Run: headless pygame with SDL's dummy video driver; simulated clock (each Clock.tick advances the game by its frame time, no real sleeping); random seed 0; keys injected as events and as key.get_pressed() state; mouse plan: one left click at the window centre at the start of phase 2, then a move to the lower-right quarter at the start of phase 3.
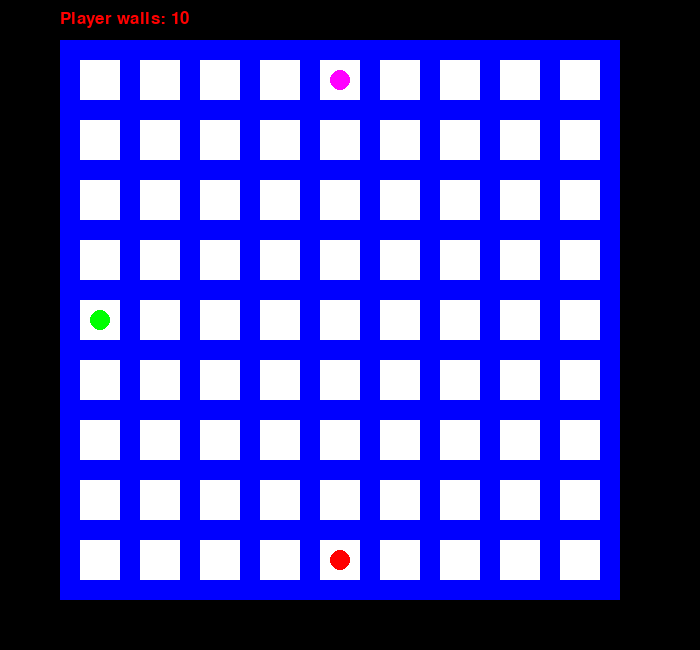
Frame 1 of 4 · flips 1–60 · no input
Frame 2 of 4 · flips 61–180 · clicked the window centre · tapped SPACE, RETURN · held RIGHT (→), D · screen unchanged from frame 1, image omitted
Frame 3 of 4 · flips 181–300 · moved the mouse to the lower-right quarter · held DOWN (↓), S · screen unchanged from frame 2, image omitted
Frame 4 of 4 · flips 301–420 · held LEFT (←), A, UP (↑), W · screen unchanged from frame 3, image omitted

The pygame program that drew these frames:

import pygame
import time
import random
import sys
import heapq
# set up pygame window
WIDTH = 700
HEIGHT = 650

# Define colours
WHITE = (255, 255, 255)
GREEN = (0, 255, 0,)
BLUE = (0, 0, 255)
YELLOW = (255 ,255 ,0)
RED=(255,0,0)
MAGNETA=(255,0,255)
# initalise Pygame
pygame.init()
pygame.mixer.init()
screen = pygame.display.set_mode((WIDTH, HEIGHT))
pygame.display.set_caption("Quoridor")

grid = []   #se guarda las coordenadas de los nodos principalmente lo uso para dibujar
tablas_h=[]     #se guarda un arreglo de 64 rectangulos horizontales totales
tablas_v=[]     #se guarda un arreglo de 64 rectangulos verticales totales
tablas_h_p=[None]*64    #se guarda un arreglo de rectangulos que se pusieron por el jugador
tablas_v_p=[None]*64    #se guarda un arreglo de rectangulos que se pusieron por el jugador

# hacemos que cada nodo tenga sus coordenadas, y guardamos 64 rectangulos horizontalees y verticales en sus dos arreglos
def build_grid(x, y, w):
    for i in range(1,10):
        x = 80                                                           
        y = y + 60                                                       
        for j in range(1, 10):
            pygame.draw.rect(screen, WHITE, (x , y, w, w), 0)
            if j!=9 and len(tablas_h)<64:
                a=pygame.Rect(x, y+40,100,20)
                b=pygame.Rect(x+40, y,20,100)
                tablas_h.append(a)
                tablas_v.append(b)
            if len(grid)<81:
                grid.append([x,y])                                           
            x = x + 60                                                   

###############
############### bot 1
###########33
#creamos una clase nodo para cada cuadro blanco
class Node:

    def __init__(self, name):
           self.name = name
           self.visited = False
           self.adjacenciesList = []
           self.predecessor = None
           self.mindistance = sys.maxsize    
    def __lt__(self, other):
           return self.mindistance < other.mindistance

#arista clase
class Edge:

       def __init__(self, weight, startvertex, endvertex):
           self.weight = weight
           self.startvertex = startvertex
           self.endvertex = endvertex

#
def calculateshortestpath(startvertex):
       q = []
       startvertex.mindistance = 0
       heapq.heappush(q, startvertex)

       while q:
           actualnode = heapq.heappop(q)
           for edge in actualnode.adjacenciesList:
               tempdist = edge.startvertex.mindistance + edge.weight
               if tempdist < edge.endvertex.mindistance:
                   edge.endvertex.mindistance = tempdist
                   edge.endvertex.predecessor = edge.startvertex
                   heapq.heappush(q,edge.endvertex)

def getshortestpath(targetvertex):
       print("La distancia mas corta recorrida: ",targetvertex.mindistance)
       node = targetvertex
       sig_paso=node.predecessor.name
       while node:
           print(node.name)
           node = node.predecessor
       return sig_paso
##############################3
#llamamos la funcion de arriba para darle todos los valores a los arreglos tablas y grid
build_grid(0, 0, 40)
#creamos nodos vacios
arrayNodes = [None]*81
for i in range(81):
    arrayNodes[i] = Node(i)
###############
#creamos aristas con los nodos cercanos como arriba, abajo, izquierda y derecha
for i in range(81):
    if i >= 1 and i <= 7:                                                 # 3 aristas
        arrayNodes[i].adjacenciesList.append(Edge(1,arrayNodes[i],arrayNodes[i-1]))
        arrayNodes[i].adjacenciesList.append(Edge(1,arrayNodes[i],arrayNodes[i+1]))
        arrayNodes[i].adjacenciesList.append(Edge(1,arrayNodes[i],arrayNodes[i+9]))
    elif i >= 73 and i <= 79:                                             # 3 aristas
        arrayNodes[i].adjacenciesList.append(Edge(1,arrayNodes[i],arrayNodes[i-1]))
        arrayNodes[i].adjacenciesList.append(Edge(1,arrayNodes[i],arrayNodes[i+1]))
        arrayNodes[i].adjacenciesList.append(Edge(1,arrayNodes[i],arrayNodes[i-9]))
        
    elif i >= 9 and i <= 63 and i % 9 == 0:                               # 3 aristas
        arrayNodes[i].adjacenciesList.append(Edge(1,arrayNodes[i],arrayNodes[i-9]))
        arrayNodes[i].adjacenciesList.append(Edge(1,arrayNodes[i],arrayNodes[i+1]))
        arrayNodes[i].adjacenciesList.append(Edge(1,arrayNodes[i],arrayNodes[i+9]))
    elif i >= 17 and i <= 71 and (i + 1) % 9 == 0:                        # 3 aristas
        arrayNodes[i].adjacenciesList.append(Edge(1,arrayNodes[i],arrayNodes[i-9]))
        arrayNodes[i].adjacenciesList.append(Edge(1,arrayNodes[i],arrayNodes[i-1]))
        arrayNodes[i].adjacenciesList.append(Edge(1,arrayNodes[i],arrayNodes[i+9]))
    elif i != 0 and i != 8 and i != 72 and i != 80:                       # 4 aristas
        arrayNodes[i].adjacenciesList.append(Edge(1,arrayNodes[i],arrayNodes[i-9]))
        arrayNodes[i].adjacenciesList.append(Edge(1,arrayNodes[i],arrayNodes[i-1]))
        arrayNodes[i].adjacenciesList.append(Edge(1,arrayNodes[i],arrayNodes[i+1]))
        arrayNodes[i].adjacenciesList.append(Edge(1,arrayNodes[i],arrayNodes[i+9]))
    elif i == 0:                                                          # 2 aristas
        arrayNodes[i].adjacenciesList.append(Edge(1,arrayNodes[i],arrayNodes[i+9]))
        arrayNodes[i].adjacenciesList.append(Edge(1,arrayNodes[i],arrayNodes[i+1]))
    elif i == 8:
        arrayNodes[i].adjacenciesList.append(Edge(1,arrayNodes[i],arrayNodes[i+9]))
        arrayNodes[i].adjacenciesList.append(Edge(1,arrayNodes[i],arrayNodes[i-1]))
    elif i == 72:
        arrayNodes[i].adjacenciesList.append(Edge(1,arrayNodes[i],arrayNodes[i-9]))
        arrayNodes[i].adjacenciesList.append(Edge(1,arrayNodes[i],arrayNodes[i+1]))
    elif i == 80:
        arrayNodes[i].adjacenciesList.append(Edge(1,arrayNodes[i],arrayNodes[i-9]))
        arrayNodes[i].adjacenciesList.append(Edge(1,arrayNodes[i],arrayNodes[i-1]))
        
#usamos para actualizar vaciando estos valores y poder segir usando esta funcion "calculateshortestpath()"
def update():
    for i in range(81):
        arrayNodes[i].predecessor = None
        arrayNodes[i].mindistance = sys.maxsize

def movbot1(x1_y1,turno,www):
    #en resumen de esta parte es que halla todos los recorridos con los nodos de la ultima fila
    #para hallar el camino más optimo por donde ir 
    #recalcando es nuestro codigo no sabemos hacer que el bot ponga paredes solo se mueva
    #y tambien el salto en diagonal ya que era muy complicado
    calculateshortestpath(arrayNodes[8])   
    a_min=arrayNodes[x1_y1].mindistance
    x_y_aux_min=8
    for i in range(2,10):
        update()
        calculateshortestpath(arrayNodes[(i*9)-1])
        if(a_min>=arrayNodes[x1_y1].mindistance):
            a_min=arrayNodes[x1_y1].mindistance
            x_y_aux_min=(i*9)-1
    
    if www==True:
        update()
        calculateshortestpath(arrayNodes[x_y_aux_min]) 
        x1_y1=getshortestpath(arrayNodes[x1_y1])
        for i in range(1,10):
            if(x1_y1==(i*9)-1):
                www=False
                break;
    turno=3
    ###############

    return turno,www,x1_y1
######################################3
######################################
##################################
#############tablas
#hacemos que mediante el x_table obtengamos la posicion del nodo que le corresponde a esa tabla
#cada nodo tiene siempre 2 tablas(horizontal y vertical) excepto la ultima fila inferior y la ultima columna de la derecha
def obtener_tabla_a_nodo(x_tabla):

    if x_tabla>=0 and x_tabla<=7:
        x_nodo=x_tabla
    elif x_tabla>=8 and x_tabla<=15:
        x_nodo=x_tabla+1
    elif x_tabla>=16 and x_tabla<=23:
        x_nodo=x_tabla+2
    elif x_tabla>=24 and x_tabla<=31:
        x_nodo=x_tabla+3
    elif x_tabla>=32 and x_tabla<=39:
        x_nodo=x_tabla+4
    elif x_tabla>=40 and x_tabla<=47:
        x_nodo=x_tabla+5
    elif x_tabla>=48 and x_tabla<=55:
        x_nodo=x_tabla+6
    elif x_tabla>=56 and x_tabla<=63:
        x_nodo=x_tabla+7
    return x_nodo

#hacemos que al tener la coordenada de la tabla_horizontal rompa la arista con los nodos que le corresponda eliminar 
#ej:28 29   ->elimna la conexion del nodo 28 con 37 y el 29 con 38
#   37 38
def romper_aristas_tabla_hori(x_tabla):
    
    x_nodo=obtener_tabla_a_nodo(x_tabla)

    for i in range(len(arrayNodes[x_nodo].adjacenciesList)):
        if arrayNodes[x_nodo].adjacenciesList[i].endvertex.name == x_nodo+9:
            arrayNodes[x_nodo].adjacenciesList.pop(i)
            break
    for i in range(len(arrayNodes[x_nodo+9].adjacenciesList)):
        if arrayNodes[x_nodo+9].adjacenciesList[i].endvertex.name == x_nodo:
            arrayNodes[x_nodo+9].adjacenciesList.pop(i)
            break
        
    for i in range(len(arrayNodes[x_nodo+1].adjacenciesList)):
        if arrayNodes[x_nodo+1].adjacenciesList[i].endvertex.name == x_nodo+10:
            arrayNodes[x_nodo+1].adjacenciesList.pop(i)
            break
    for i in range(len(arrayNodes[x_nodo+10].adjacenciesList)):
        if arrayNodes[x_nodo+10].adjacenciesList[i].endvertex.name == x_nodo+1:
            arrayNodes[x_nodo+10].adjacenciesList.pop(i)
            break

#hacemos que al tener la coordenada de la tabla_vertical rompa la arista con los nodos que le corresponda eliminar 
#ej:28 29   ->elimna la conexion del nodo 28 con 29 y el 37 con 38
#   37 38
def romper_aristas_tabla_verti(x_tabla):

    x_nodo=obtener_tabla_a_nodo(x_tabla)

    for i in range(len(arrayNodes[x_nodo].adjacenciesList)):
        if arrayNodes[x_nodo].adjacenciesList[i].endvertex.name == x_nodo+1:
            arrayNodes[x_nodo].adjacenciesList.pop(i)
            break
    for i in range(len(arrayNodes[x_nodo+1].adjacenciesList)):
        if arrayNodes[x_nodo+1].adjacenciesList[i].endvertex.name == x_nodo:
            arrayNodes[x_nodo+1].adjacenciesList.pop(i)
            break
        
    for i in range(len(arrayNodes[x_nodo+9].adjacenciesList)):
        if arrayNodes[x_nodo+9].adjacenciesList[i].endvertex.name == x_nodo+10:
            arrayNodes[x_nodo+9].adjacenciesList.pop(i)
            break
    for i in range(len(arrayNodes[x_nodo+10].adjacenciesList)):
        if arrayNodes[x_nodo+10].adjacenciesList[i].endvertex.name == x_nodo+9:
            arrayNodes[x_nodo+10].adjacenciesList.pop(i)
            break

def dibujar_tablas_general(tablas_h_p,tablas_v_p):
    for i in range(64):
        if tablas_h_p[i]!=None:
            pygame.draw.rect(screen, YELLOW, tablas_h_p[i], 0)
        if tablas_v_p[i]!=None:
            pygame.draw.rect(screen, YELLOW, tablas_v_p[i], 0)

#arregla las aristas que elimino antes tan solo lo uso para ver que no se le puede encerrar al bot
def arreglar_pared_hori(x_tabla):
    
    x_nodo=obtener_tabla_a_nodo(x_tabla)

    arrayNodes[x_nodo].adjacenciesList.append(Edge(1,arrayNodes[x_nodo],arrayNodes[x_nodo+9]))
    arrayNodes[x_nodo+1].adjacenciesList.append(Edge(1,arrayNodes[x_nodo+1],arrayNodes[x_nodo+10]))
    arrayNodes[x_nodo+9].adjacenciesList.append(Edge(1,arrayNodes[x_nodo+9],arrayNodes[x_nodo]))
    arrayNodes[x_nodo+10].adjacenciesList.append(Edge(1,arrayNodes[x_nodo+10],arrayNodes[x_nodo+1]))

#arregla las aristas que elimino antes tan solo lo uso para ver que no se le puede encerrar al bot
def arreglar_pared_verti(x_tabla):
    
    x_nodo=obtener_tabla_a_nodo(x_tabla)

    arrayNodes[x_nodo].adjacenciesList.append(Edge(1,arrayNodes[x_nodo],arrayNodes[x_nodo+1]))
    arrayNodes[x_nodo+1].adjacenciesList.append(Edge(1,arrayNodes[x_nodo+1],arrayNodes[x_nodo]))
    arrayNodes[x_nodo+9].adjacenciesList.append(Edge(1,arrayNodes[x_nodo+9],arrayNodes[x_nodo+10]))
    arrayNodes[x_nodo+10].adjacenciesList.append(Edge(1,arrayNodes[x_nodo+10],arrayNodes[x_nodo+9]))
####################
####################
#####################
def confirmar_movimiento(x2_y2,x_y_bot,movimiento,relac_x_y_bot_x2_y2,sig_pos,bloque_ariba,bloque_abajo,bloque_izquierda,bloque_derecha):
    for j in range(len(arrayNodes[x2_y2].adjacenciesList)):
        if arrayNodes[x2_y2].adjacenciesList[j].endvertex.name == x_y_bot:
            relac_x_y_bot_x2_y2=True

    #calculamos por separado que recorrado todas las arista y busca si existe conexion con sus nodos cercanos
    for p in range(len(arrayNodes[x_y_bot].adjacenciesList)):
        if arrayNodes[x_y_bot].adjacenciesList[p].endvertex.name == x_y_bot-9:
            bloque_ariba=False
        if arrayNodes[x_y_bot].adjacenciesList[p].endvertex.name == x_y_bot+9:
            bloque_abajo=False
        if arrayNodes[x_y_bot].adjacenciesList[p].endvertex.name == x_y_bot-1:
            bloque_izquierda=False
        if arrayNodes[x_y_bot].adjacenciesList[p].endvertex.name == x_y_bot+1:
            bloque_derecha=False

    #recorremos todas la aristas de la posicion del bot para ver si puede realizar un doble salto, o salto en diagonal
    #cuando esta alcostado del bot
    for i in range(len(arrayNodes[x_y_bot].adjacenciesList)):

        if relac_x_y_bot_x2_y2==True and  arrayNodes[x_y_bot].adjacenciesList[i].endvertex.name ==sig_pos:

            #revisamos si puede realizar el doble salto
            if(x2_y2==sig_pos+18):
                movimiento=True
                break
            if(x2_y2==sig_pos-18):
                movimiento=True
                break
            if(x2_y2==sig_pos-2):
                movimiento=True
                break
            if(x2_y2==sig_pos+2):
                movimiento=True
                break

            #revisamos si hay un bloque que impida el doble salto y que se pueda ir en diagonal del jugador
            if((sig_pos+1==x_y_bot or sig_pos-1==x_y_bot) and (bloque_ariba==True) and (x2_y2-9==x_y_bot)):
                movimiento=True
                break
            if((sig_pos+1==x_y_bot or sig_pos-1==x_y_bot) and (bloque_abajo==True) and (x2_y2+9==x_y_bot)):
                movimiento=True
                break
            if((sig_pos+9==x_y_bot or sig_pos-9==x_y_bot)  and (bloque_izquierda==True) and (x2_y2-1==x_y_bot)):
                movimiento=True
                break
            if((sig_pos+9==x_y_bot or sig_pos-9==x_y_bot)  and (bloque_derecha==True) and (x2_y2+1==x_y_bot)):
                movimiento=True
                break

    #recorro otra vez las arista del x2_y2 si puede moverse para arriba, abajo, izquierda, derecha
    for l in range(len(arrayNodes[x2_y2].adjacenciesList)):

        if arrayNodes[x2_y2].adjacenciesList[l].endvertex.name == sig_pos and arrayNodes[x2_y2].adjacenciesList[l].endvertex.name != x_y_bot:
            movimiento=True
            break
    return movimiento



#aca se crea el movimiento del jugador 
def mov_jugador(x,y,x2_y2,x3_y3,turno,x1_y1):

    encontro=False
    movimiento=False

    #mediante el click del mouse sacamos la coordenada del nodo que le corresponde si existe en dicho caso
    for i in range(81):
        if x>=grid[i][0] and x<=grid[i][0]+40 and y>=grid[i][1] and y<=grid[i][1]+40:
            sig_pos=i       #es la coordenada del nodo mediante el mouse click
            encontro=True   #encuentra la posicion del nodo que le corresponde
            break

    #primero creo un if que en caso si encontro el nodo que le corresponde al click
    if encontro==True:
        #calculamos si o no existe una arista que conecte al nodo del jugador y el bot
        movimiento=confirmar_movimiento(x2_y2,x1_y1,movimiento,False,sig_pos,True,True,True,True)
        if(movimiento==False):
            movimiento=confirmar_movimiento(x2_y2,x3_y3,movimiento,False,sig_pos,True,True,True,True)
    #y si se puede mover se va a la posicion del nodo donde se dio click y acabo el turno del jugador
    if(movimiento==True):
        x2_y2 = sig_pos
        turno=2

    return x2_y2,turno

#busca si cuando pones tabla encierras al jugador o bot
def encerrado_por_tabla(x1_y1,x2_y2,x3_y3,i,tipo):
    if(tipo=='h'):
        romper_aristas_tabla_hori(i)
    elif(tipo=='v'):
        romper_aristas_tabla_verti(i)
    calculateshortestpath(arrayNodes[72])
    a_min_bot1=arrayNodes[x1_y1].mindistance
    update()
    calculateshortestpath(arrayNodes[72])
    a_min_bot2=arrayNodes[x3_y3].mindistance
    update()
    calculateshortestpath(arrayNodes[72])
    a_min_jug=arrayNodes[x2_y2].mindistance
    update()
    # a_min>=1000 si pasa esto es que el bot no pudo encontrar ni un solo camino a la vez que impide poner una pared ahi
    if(a_min_bot1>=1000 or a_min_jug>=1000 or a_min_bot2>=1000):
        encerrado=True
    else:
        encerrado=False
    return encerrado

#hace que se pueda poner tabla o no
def poner_tablas_jugador(x,y,turno,x1_y1,x2_y2,x3_y3,cant_tabla_jugador):

    encerrado=False
    for i in range(64):

        #uso in if que para poner la tabla horizontal que debe cumplir que no puede encerrar al bot y saca la posicion del click para poner tabla
        if x>=tablas_h[i].x and x<=tablas_h[i].x+40 and y>=tablas_h[i].y and y<=tablas_h[i].y+20 and tablas_h_p[i]==None and tablas_h_p[i+1]==None and cant_tabla_jugador!=0 and tablas_v_p[i]==None:
           
             encerrado=encerrado_por_tabla(x1_y1,x2_y2,x3_y3,i,'h')

             if(encerrado==False):
                 tablas_h_p[i]=tablas_h[i]
                 turno=2
                 cant_tabla_jugador-=1
                 ###
                 remove_aris_bot2(arrayNodes_bot2,obtener_tabla_a_nodo(i),obtener_tabla_a_nodo(i)+9)
                 remove_aris_bot2(arrayNodes_bot2,obtener_tabla_a_nodo(i)+1,obtener_tabla_a_nodo(i)+10)
             else:
                 arreglar_pared_hori(i)
             break

        #casi lo mismo que el horizontal pero en vertical
        if x>=tablas_v[i].x and x<=tablas_v[i].x+20 and y>=tablas_v[i].y and y<=tablas_v[i].y+40 and tablas_v_p[i]==None and tablas_v_p[i-8]==None and cant_tabla_jugador!=0 and tablas_h_p[i]==None:
            
            encerrado=encerrado_por_tabla(x1_y1,x2_y2,x3_y3,i,'v')

            if(encerrado==False):
                tablas_v_p[i]=tablas_v[i]
                turno=2
                cant_tabla_jugador-=1
                #####
                remove_aris_bot2(arrayNodes_bot2,obtener_tabla_a_nodo(i),obtener_tabla_a_nodo(i)+1)
                remove_aris_bot2(arrayNodes_bot2,obtener_tabla_a_nodo(i)+9,obtener_tabla_a_nodo(i)+10)
            else:
                arreglar_pared_verti(i)
            break

    return turno,cant_tabla_jugador

 ###############################
 ###############################
 ############################### bot 2
 ###############################
 ###############################
arrayNodes_bot2 = [[] for i in range(81)]

for i in range(81):
    if i >= 1 and i <= 7:                                                 # 3 aristas
        arrayNodes_bot2[i].append(i+9)
        arrayNodes_bot2[i].append(i+1)
        arrayNodes_bot2[i].append(i-1)
    elif i >= 73 and i <= 79:                                             # 3 aristas
        arrayNodes_bot2[i].append(i+1)
        arrayNodes_bot2[i].append(i-1)
        arrayNodes_bot2[i].append(i-9)
        
    elif i >= 9 and i <= 63 and i % 9 == 0:                               # 3 aristas
        arrayNodes_bot2[i].append(i+9)
        arrayNodes_bot2[i].append(i+1)
        arrayNodes_bot2[i].append(i-9)
        
        
    elif i >= 17 and i <= 71 and (i + 1) % 9 == 0:                        # 3 aristas
        arrayNodes_bot2[i].append(i+9)
        arrayNodes_bot2[i].append(i-1)
        arrayNodes_bot2[i].append(i-9)

    elif i != 0 and i != 8 and i != 72 and i != 80:                       # 4 aristas
        arrayNodes_bot2[i].append(i+9)
        arrayNodes_bot2[i].append(i+1)
        arrayNodes_bot2[i].append(i-1)
        arrayNodes_bot2[i].append(i-9)  
    elif i == 0:                                                          # 2 aristas
        arrayNodes_bot2[i].append(i+9)
        arrayNodes_bot2[i].append(i+1)
    elif i == 8:
        arrayNodes_bot2[i].append(i+9)
        arrayNodes_bot2[i].append(i-1)
    elif i == 72:
        arrayNodes_bot2[i].append(i+1)
        arrayNodes_bot2[i].append(i-9)
        
    elif i == 80:
        arrayNodes_bot2[i].append(i-1)
        arrayNodes_bot2[i].append(i-9)

def dfs_bot2(g,nodo_ini,nodo_fin):
    def dfsVisit(u):
        color[u] = 'gray'  #visitad
        for v in g[u]:
            if color[v] == 'white' and finnn[0]==False:

                  pi[v] = u
                  arr_con_padre.append([v,u])
                  if(v==nodo_fin):
                    finnn[0]=True

                  dfsVisit(v)

        color[u] = 'black'

    n = len(g)
    color = ['white']*n
    pi = [None]*n

    finnn=[False]
    arr_con_padre=[]
    ruta=False
    ###
    dfsVisit(nodo_ini)
    #####
    camino = []
    camino.append(nodo_fin)
    while nodo_fin != nodo_ini:
      for i in range(len(arr_con_padre)):
        if arr_con_padre[i][0] == nodo_fin:
          nodo_fin = arr_con_padre[i][1]
          camino.append(nodo_fin)
          break
    camino.reverse()
    
    return camino

def remove_aris_bot2(g, posa, posb):
  for i in range(81):
    if i == posa:
      for j in range(len(g[posa])-1,-1,-1):
        if g[posa][j] == posb:
          g[posa].pop(j)

  for i in range(81):
    if i == posb:
      for j in range(len(g[posb])-1,-1,-1):
        if g[posb][j] == posa:
          g[posb].pop(j)

def movbot2(x3_y3,turno,www):
    ###camino mass optimo
    camino = dfs_bot2(arrayNodes_bot2,x3_y3,72)
    x_y_aux_min=72
    tamañomin=len(camino)
    for i in range(73,81):

        camino = dfs_bot2(arrayNodes_bot2,x3_y3,i)
        if(tamañomin>=len(camino)):
            a_min=len(camino)
            x_y_aux_min=i
    ####
    if www==True:
        camino = dfs_bot2(arrayNodes_bot2,x3_y3,x_y_aux_min)
        x3_y3=camino[1]
        for i in range(72,81):
            if(x3_y3==i):
                www=False
                break;
    turno=1
    print(camino)
    return turno,www,x3_y3


x1_y1=36         #nodo inicio del bot1
x3_y3=4         #nodo inicio del bot2
x2_y2=76        #nodo incio del jugador
www=True        #cuando alguien llega al final acaba la partida
turno=1
cant_tabla_jugador=10       #cantidad de tablas maximas que puede poner el jugador
miFuente=pygame.font.Font(None,25)

while (True):
    #dibujo la tabla y los circulo de los jugadores
    pygame.draw.rect(screen, BLUE, (60, 40, 560, 560), 0)
    build_grid(40, 0, 40)  
    pygame. draw. circle(screen, GREEN, (grid[x1_y1][0]+20, grid[x1_y1][1]+20), 10, 0)
    pygame. draw. circle(screen, RED, (grid[x2_y2][0]+20, grid[x2_y2][1]+20), 10, 0)
    pygame. draw. circle(screen, MAGNETA, (grid[x3_y3][0]+20, grid[x3_y3][1]+20), 10, 0)
    dibujar_tablas_general(tablas_h_p,tablas_v_p)

    #turno jugador
    if(www==True):
        if turno==1:
            for event in pygame.event.get():
                if event.type == pygame.MOUSEBUTTONUP:
                    x,y = pygame.mouse.get_pos()
                    x2_y2,turno=mov_jugador(x,y,x2_y2,x3_y3,turno,x1_y1)
                    turno,cant_tabla_jugador=poner_tablas_jugador(x,y,turno,x1_y1,x2_y2,x3_y3,cant_tabla_jugador)
                    for i in range(0,9):
                        if(x2_y2==i):
                            www=False
                            break;
        #turno bot
        elif turno==2:
            turno,www,x1_y1=movbot1(x1_y1,turno,www)
        elif turno==3:
            turno,www,x3_y3=movbot2(x3_y3,turno,www)

    #aca muestra la cantidad de tablas que le queda al jugador y la velocidad en que transcurre cada movimiento
    pygame.draw.rect(screen, (0,0,0), (0, 0, 650, 40), 0)
    Texto1=miFuente.render("Player walls: "+str(cant_tabla_jugador),5,RED)
    screen.blit(Texto1,(60,10))
    pygame.display.update()   
    update()
    time.sleep(0.2)
